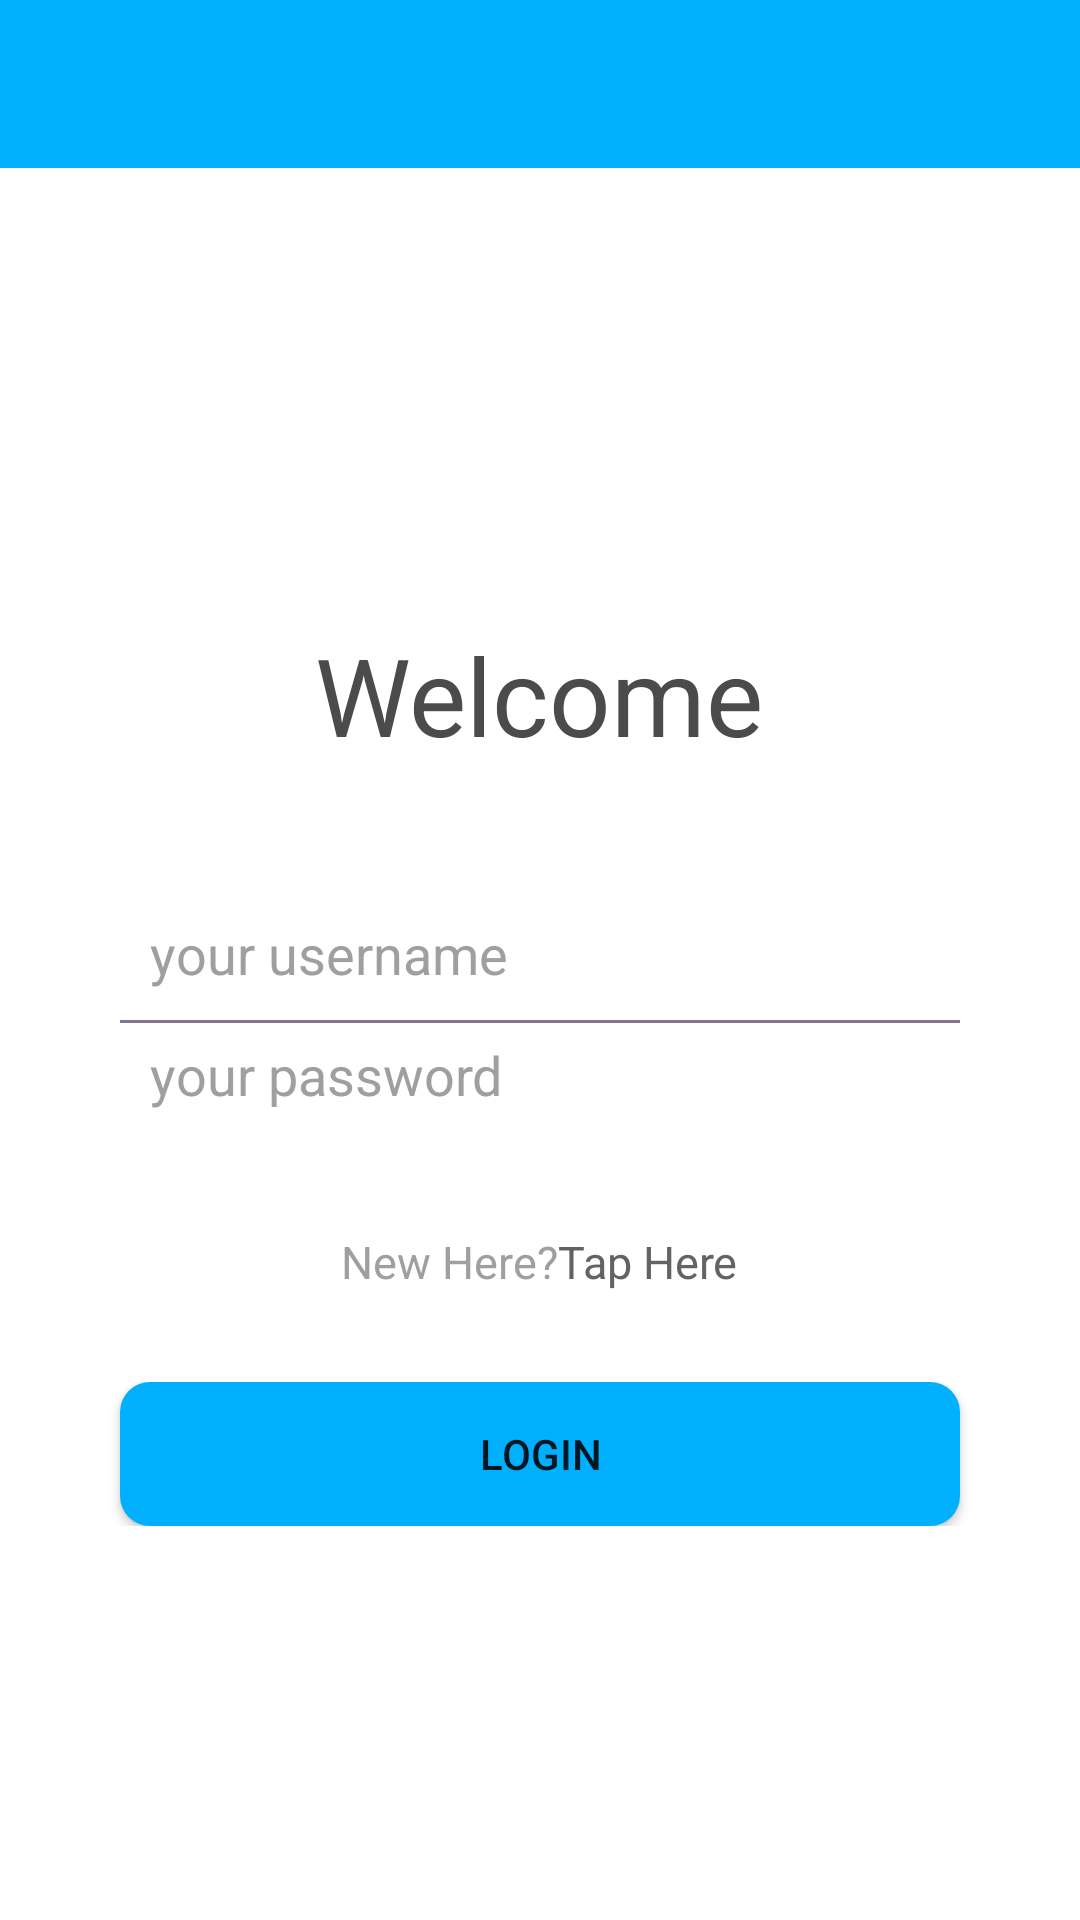

Here is an Android app screen rendered from its layout file. Give the layout XML and the strings, colors and styles it references.
<!-- AndroidManifest.xml: application theme AppTheme -->
<!-- res/layout/content_login.xml -->
<?xml version="1.0" encoding="utf-8"?>
<LinearLayout xmlns:android="http://schemas.android.com/apk/res/android"
     xmlns:app="http://schemas.android.com/apk/res-auto"
    xmlns:tools="http://schemas.android.com/tools"
    android:orientation="vertical"
    android:layout_width="match_parent"
    android:layout_height="match_parent">

    <androidx.appcompat.widget.Toolbar
        android:id="@+id/toolbar_read"
        android:layout_width="match_parent"
        android:layout_height="wrap_content"
        android:background="?attr/colorPrimary"
        android:minHeight="?attr/actionBarSize"
        android:theme="?attr/actionBarTheme" />

    <LinearLayout
        android:layout_width="match_parent"
        android:layout_height="match_parent"
        android:orientation="vertical"
        android:background="@color/colorWhite"
        android:gravity="center">

        <LinearLayout
            android:layout_width="match_parent"
            android:layout_height="wrap_content"
            android:background="@color/colorWhite"
            android:gravity="center"
            android:paddingTop="20dp"
            android:paddingBottom="30dp">

            <TextView
                android:layout_width="wrap_content"
                android:layout_height="wrap_content"
                android:layout_gravity="center"
                android:text="Welcome"
                android:textColor="#4B4B4B"
                android:textSize="36sp" />
        </LinearLayout>

        <LinearLayout
            android:layout_width="match_parent"
            android:layout_height="wrap_content"
            android:background="@color/colorWhite"
            android:orientation="vertical"
            android:paddingTop="20dp"
            android:paddingBottom="20dp">

            <EditText
                android:layout_width="match_parent"
                android:layout_height="wrap_content"
                android:layout_gravity="center"
                android:layout_marginLeft="50dp"
                android:layout_marginRight="50dp"
                android:id="@+id/loginUserName"
                android:background="@null"
                android:hint="your username"
                android:textColor="#9F9FA0"
                android:textColorHint="#9F9FA0"
                android:lines="1"
                android:maxLines="1"
                android:inputType="textPersonName" />

            <View
                android:layout_width="match_parent"
                android:layout_height="1dip"
                android:layout_marginLeft="40dp"
                android:layout_marginTop="10dp"
                android:layout_marginRight="40dp"
                android:layout_marginBottom="5dp"
                android:background="#83738F"></View>

            <EditText
                android:layout_width="match_parent"
                android:layout_height="wrap_content"
                android:layout_gravity="center"
                android:layout_marginLeft="50dp"
                android:layout_marginRight="50dp"
                android:id="@+id/loginPassword"
                android:background="@null"
                android:hint="your password"
                android:textColor="#9F9FA0"
                android:textColorHint="#9F9FA0"
                android:lines="1"
                android:maxLines="1"
                android:inputType="textPassword" />
        </LinearLayout>

        <LinearLayout
            android:layout_width="match_parent"
            android:layout_height="wrap_content"
            android:background="@color/colorWhite"
            android:gravity="center"
            android:orientation="horizontal"
            android:paddingTop="20dp"
            android:paddingBottom="30dp">

            <TextView
                android:layout_width="wrap_content"
                android:layout_height="wrap_content"
                android:layout_gravity="center"
                android:text="New Here?"
                android:textColor="#9F9FA0"
                android:textSize="15sp" />

            <TextView
                android:layout_width="wrap_content"
                android:layout_height="wrap_content"
                android:layout_gravity="center"
                android:id="@+id/taphere"
                android:text="Tap Here"
                android:textColor="#636363"
                android:textSize="15sp" />
        </LinearLayout>

        <LinearLayout
            android:layout_width="match_parent"
            android:layout_height="wrap_content"
            android:orientation="horizontal">

            <Button
                android:id="@+id/login"
                android:layout_width="wrap_content"
                android:layout_height="wrap_content"
                android:layout_marginLeft="40dp"
                android:layout_marginRight="40dp"
                android:layout_weight="1"
                android:background="@drawable/buttonstyle"
                android:text="Login" />
        </LinearLayout>

    </LinearLayout>

</LinearLayout>
<!-- resources referenced by this layout -->
<resources>
  <color name="colorWhite">#FFFFFF</color>
  <!-- drawable buttonstyle (drawable) -->
  <?xml version="1.0" encoding="utf-8"?>
  <selector xmlns:android="http://schemas.android.com/apk/res/android">
      <item android:state_pressed="false">
          <shape>
              
              <solid android:color="@color/colorPrimary" />
              
              <corners android:radius="10dp" />
          </shape>
      </item>
      <item android:state_pressed="true">
          <shape>
              
              <solid android:color="@color/colorPrimary" />
              
              <corners android:radius="10dp" />
          </shape>
      </item>
  </selector>
  <style name="AppTheme" parent="Theme.AppCompat.Light.NoActionBar">
          
          <item name="colorPrimary">@color/colorPrimary</item>
          <item name="colorPrimaryDark">@color/colorPrimaryDark</item>
          <item name="colorAccent">@color/colorAccent</item>
      </style>
  <color name="colorPrimary">#00B0FF</color>
  <color name="colorPrimaryDark">#2979FF</color>
  <color name="colorAccent">#D81B60</color>
</resources>
